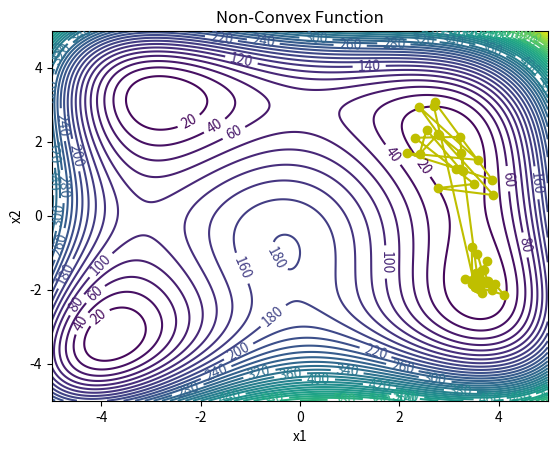
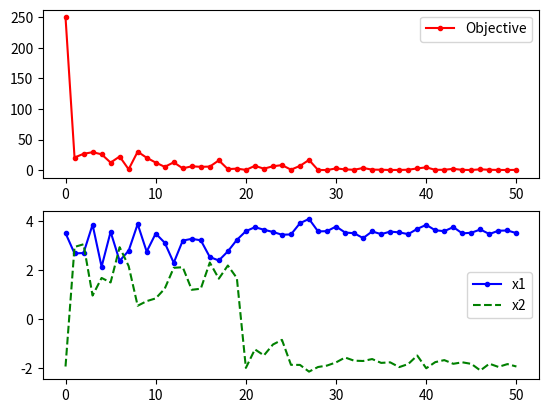

Source code (Python) for these figures, in order:


# Importa as bibliotecas necessárias

import matplotlib
import numpy as np
import matplotlib.pyplot as plt
import random
import math



# define função teste
def f(x):
    x1 = x[0]
    x2 = x[1]
    fx = (((x1**2)+x2-11)**2)+((x1+(x2**2)-7)**2)
    return fx

# Ponto de inicio --> Determina  o ponto de partida da procura
x_start = [4, 4]

# gráfico ou algo assim kkkk
i1 = np.arange(-5.0, 5.0, 0.01)
i2 = np.arange(-5.0, 5.0, 0.01)
x1m, x2m = np.meshgrid(i1, i2)
fm = (((x1m**2)+x2m-11)**2)+((x1m+(x2m**2)-7)**2) #Função a ser otimizada

# Geração da figura onde vai ser armazenada os dados para o gráfico
plt.figure()
# Specify contour lines 
#lines = range(2,52,2)
# Plot contours
CS = plt.contour(x1m, x2m, fm, 50)#,lines)
# Label contours
plt.clabel(CS, inline=1, fontsize=10)
# Add some text to the plot
plt.title('Non-Convex Function')
plt.xlabel('x1')
plt.ylabel('x2')

##################################################
# Simulated Annealing
##################################################
# Número de Cíclos
n = 50
# Número de tentativas por ciclo
m = 50
# Número de soluções aceitas
na = 0.0
# Probabilidade de ser aceito uma solução pior no começo do algoritmo
p1 = 0.7
# Probabilidade de ser aceito uma solução pior no final do algoritmo
p50 = 0.001
# "Temperatura inicial"
t1 = -1.0/math.log(p1)
# "Temperatura final"
t50 = -1.0/math.log(p50)
# redução fracionada que ocorre por ciclo
frac = (t50/t1)**(1.0/(n-1.0))
# Inicia x
x = np.zeros((n+1,2))
x[0] = x_start
xi = np.zeros(2)
xi = x_start
na = na + 1.0
# melhor resultado para x
xc = np.zeros(2)
xc = x[0]
fc = f(xi)
fs = np.zeros(n+1)
fs[0] = fc
# temperatura atual
t = t1
pior = 0
# DeltaE médio
DeltaE_avg = 0.0
for i in range(n):
    print('Cycle: ' + str(i) + ' with Temperature: ' + str(t))
    for j in range(m):
        # gera novos pontos para ser testados
        xi[0] = xc[0] + random.random() - 0.5
        xi[1] = xc[1] + random.random() - 0.5
        # limita mázimos e minimos onde serão procurados as respostas
        xi[0] = max(min(xi[0],5.0),-5.0)
        xi[1] = max(min(xi[1],5.0),-5.0)
        DeltaE = abs(f(xi)-fc)
        if (f(xi)>fc):
            # Inicializa DeltaE_avg se encontrar uma soluçao pior
            #   Na primeira iteração
            if (i==0 and j==0): DeltaE_avg = DeltaE
            # Função objetivo é pior
            # gera a probabilidade de aceitar ou não a solução pior
            p = math.exp(-DeltaE/(DeltaE_avg * t))
            # determina se aceita o pior ponto
            if (random.random()<p):
                # aceita a pior solução
                accept = True
                pior += 1
            else:
                # Não aceita a pior solução
                accept = False
        else:
            # se a função objetivo for menor automaticamente aceita
            accept = True
        if (accept==True):
            # Atualiza as novas soluções aceitas 
            xc[0] = xi[0]
            xc[1] = xi[1]
            fc = f(xc)
            # incrementa o número de soluções aceitas
            na = na + 1.0
            # Atualiza DeltaE_avg
            DeltaE_avg = (DeltaE_avg * (na-1.0) +  DeltaE) / na
    # Guarda os melhores valores de x no fim de cada ciclo
    x[i+1][0] = xc[0]
    x[i+1][1] = xc[1]
    fs[i+1] = fc
    # diminui a "temperatura" para o próximo ciclo
    t = frac * t

# printa as soluções
print('Best solution: ' + str(xc))
print('Best objective: ' + str(fc))
print(pior)
print(x)

plt.plot(x[:,0],x[:,1],'y-o')
plt.savefig('contour.png')

fig = plt.figure()
ax1 = fig.add_subplot(211)
ax1.plot(fs,'r.-')
ax1.legend(['Objective'])
ax2 = fig.add_subplot(212)
ax2.plot(x[:,0],'b.-')
ax2.plot(x[:,1],'g--')
ax2.legend(['x1','x2'])

# salva a figura como um png
plt.savefig('iterations.png')

plt.show()

